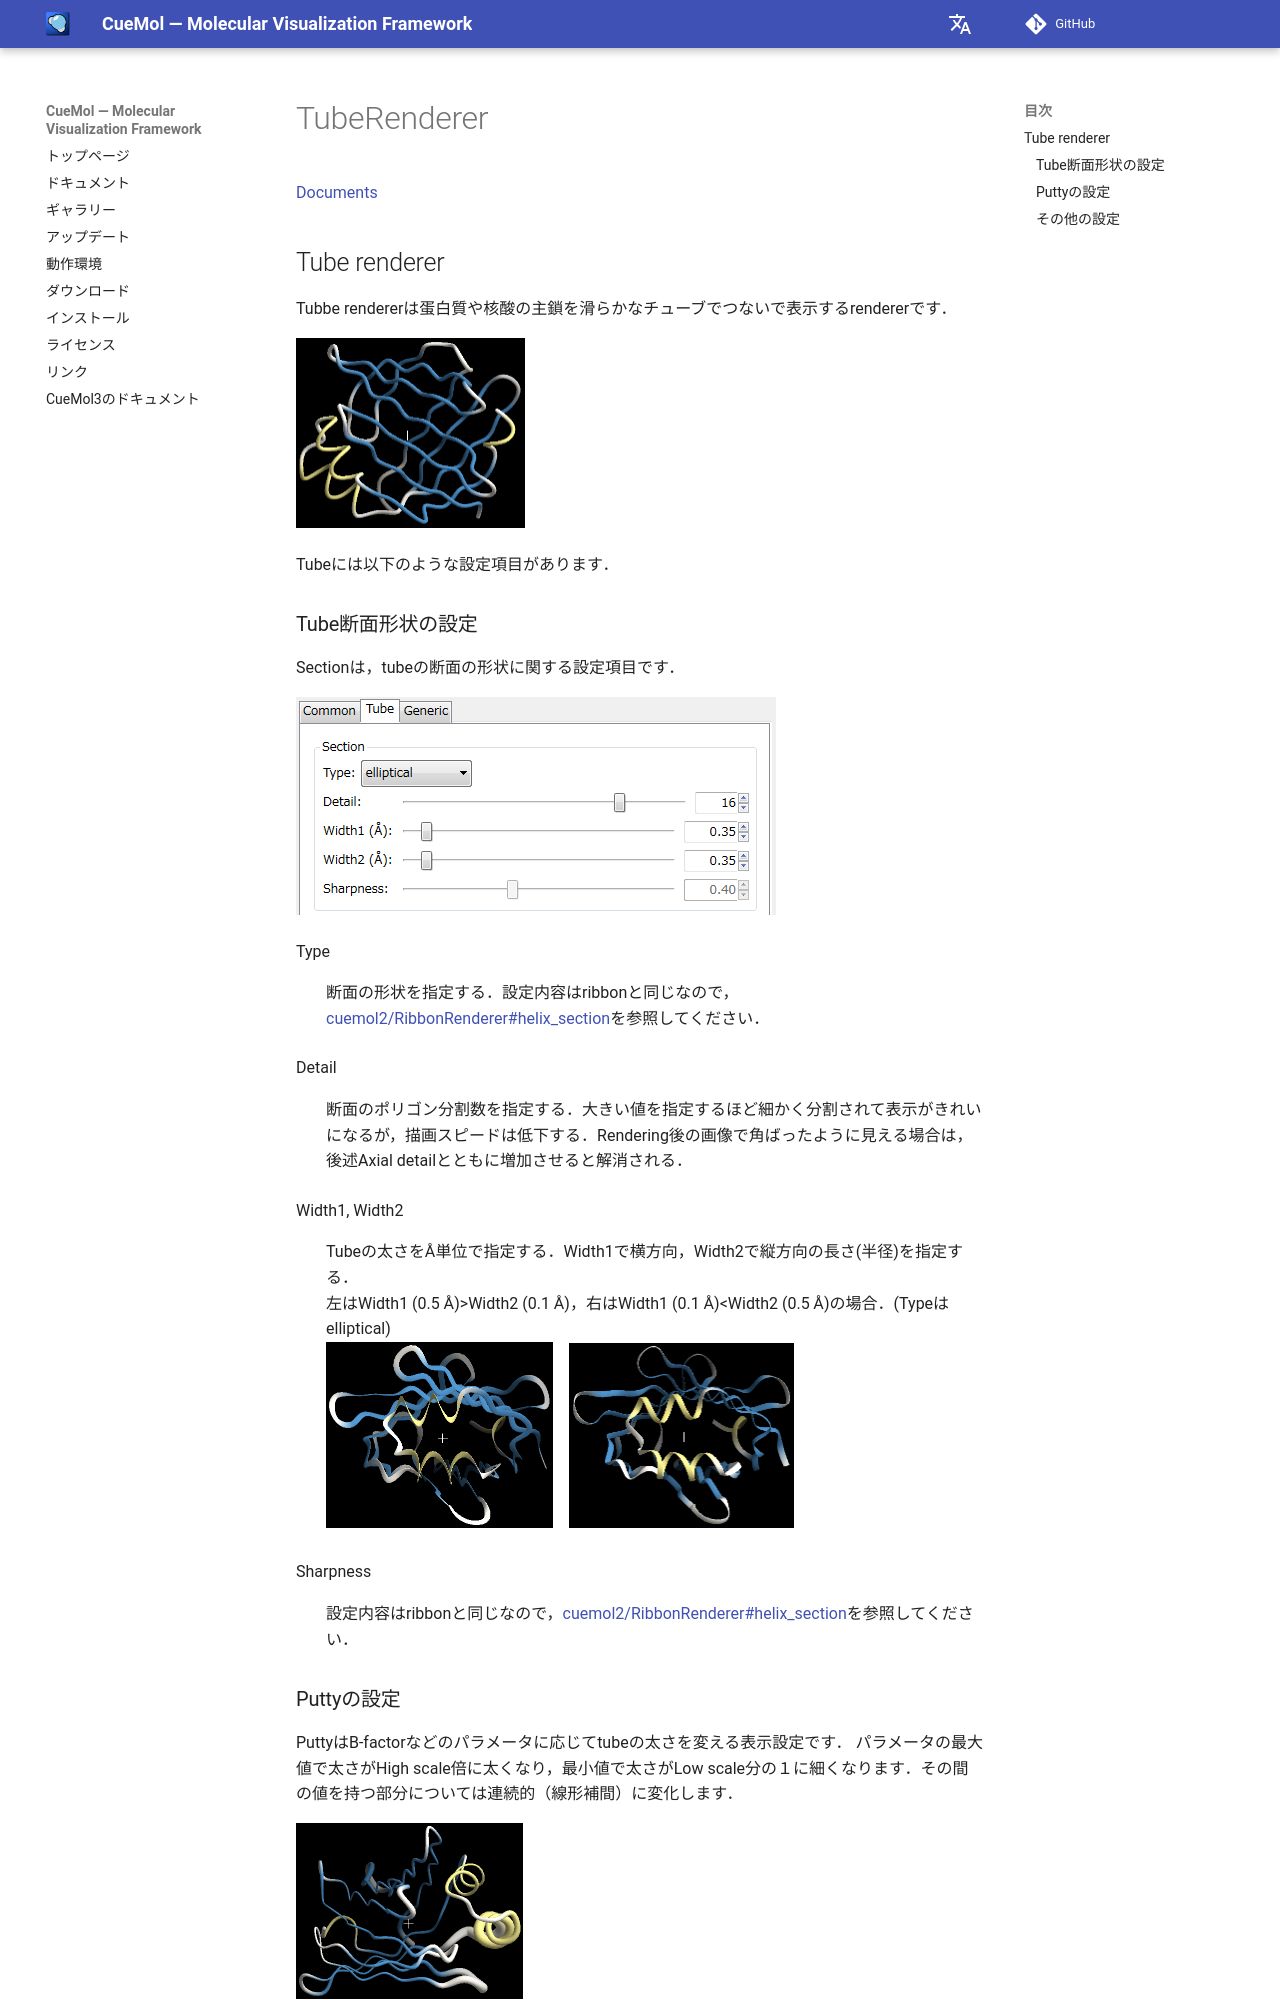

repository: CueMol/cuemol2_docs · page: cuemol2/TubeRenderer/index.html · generator: mkdocs

[Documents](../../Documents)

## Tube renderer
Tubbe rendererは蛋白質や核酸の主鎖を滑らかなチューブでつないで表示するrendererです．


![tube-sample1](../../assets/images/cuemol2/TubeRenderer/tube-sample1.png){ style="zoom: 0.5" .on-glb }


Tubeには以下のような設定項目があります．

### Tube断面形状の設定
Sectionは，tubeの断面の形状に関する設定項目です．

![tube-section1](../../assets/images/cuemol2/TubeRenderer/tube-section1.png){ .on-glb }



Type
:   断面の形状を指定する．設定内容はribbonと同じなので，[cuemol2/RibbonRenderer#helix_section](../../cuemol2/RibbonRenderer#helix_section)を参照してください．

Detail
:   断面のポリゴン分割数を指定する．大きい値を指定するほど細かく分割されて表示がきれいになるが，描画スピードは低下する．Rendering後の画像で角ばったように見える場合は，後述Axial detailとともに増加させると解消される．

Width1, Width2
:   Tubeの太さをÅ単位で指定する．Width1で横方向，Width2で縦方向の長さ(半径)を指定する．<br/>
左はWidth1 (0.5 Å)>Width2 (0.1 Å)，右はWidth1 (0.1 Å)<Width2 (0.5 Å)の場合．(Typeはelliptical)<br/>
![tube-width-sample1](../../assets/images/cuemol2/TubeRenderer/tube-width-sample1.png){ style="zoom: 0.5" .on-glb }　![tube-width-sample2](../../assets/images/cuemol2/TubeRenderer/tube-width-sample2.png){ style="zoom: 0.5" .on-glb }

Sharpness
:   設定内容はribbonと同じなので，[cuemol2/RibbonRenderer#helix_section](../../cuemol2/RibbonRenderer#helix_section)を参照してください．
